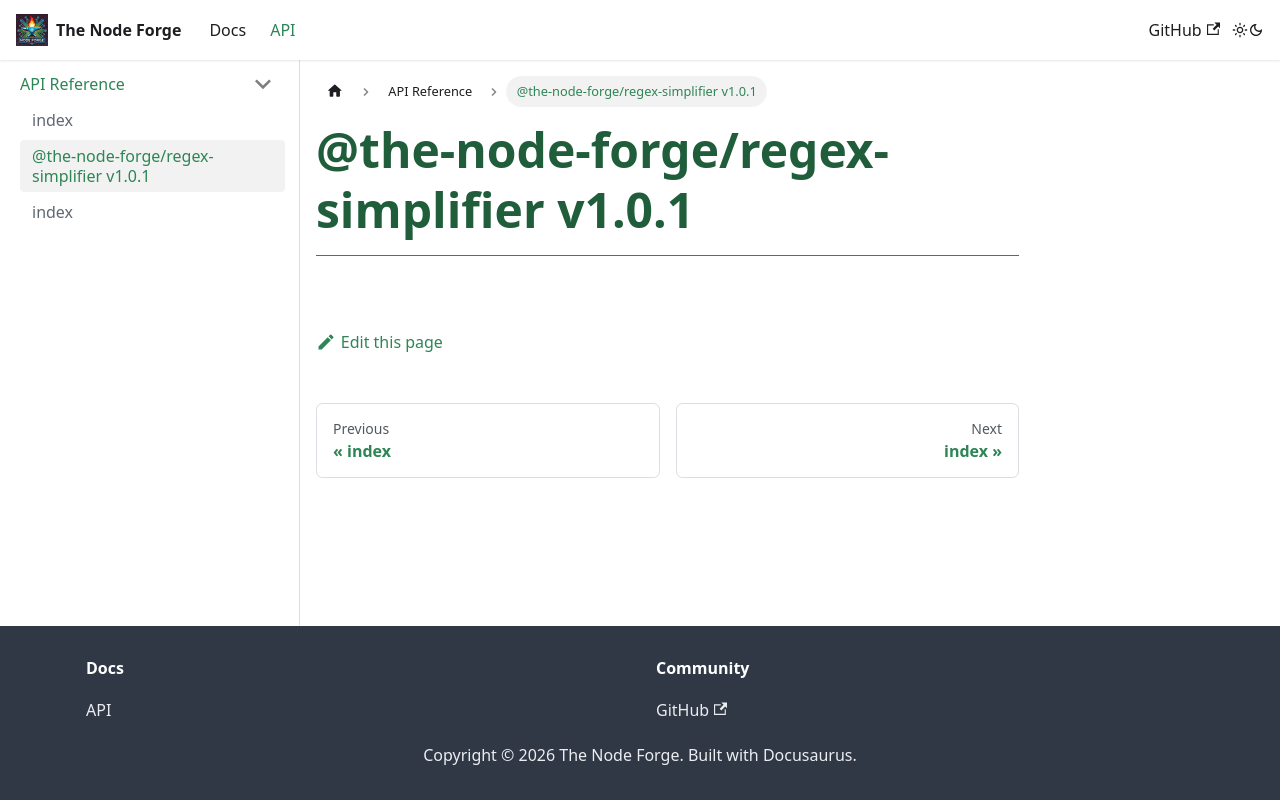

repository: The-Node-Forge/regex-simplifier · page: docs/api/globals.html · generator: docusaurus

# @the-node-forge/regex-simplifier v1.0.0
